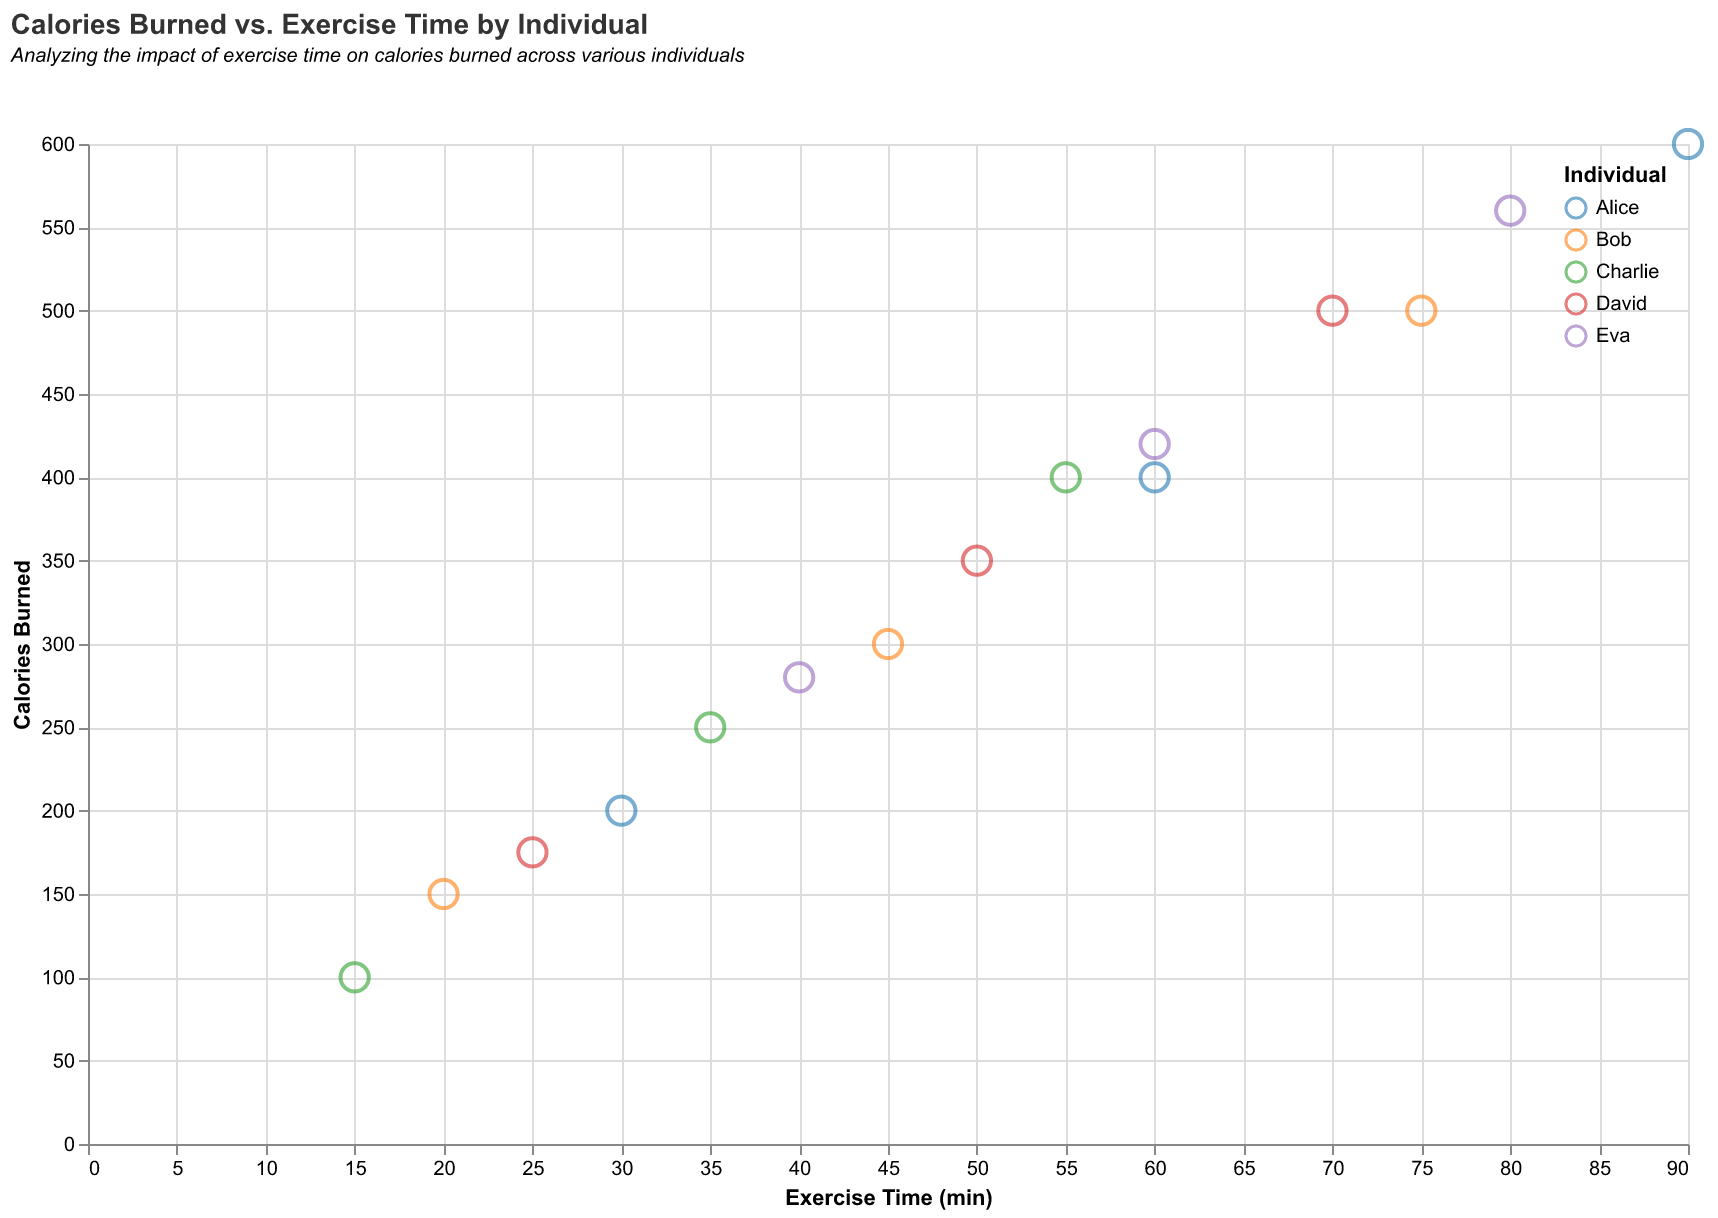

Source data for this figure (header and first rows):
Individual, Exercise Time (min), Calories Burned
Alice, 30, 200
Alice, 60, 400
Alice, 90, 600
Bob, 20, 150
Bob, 45, 300
Bob, 75, 500
Charlie, 15, 100
Charlie, 35, 250
Charlie, 55, 400
David, 25, 175
David, 50, 350
David, 70, 500
Eva, 40, 280
Eva, 60, 420
Eva, 80, 560
